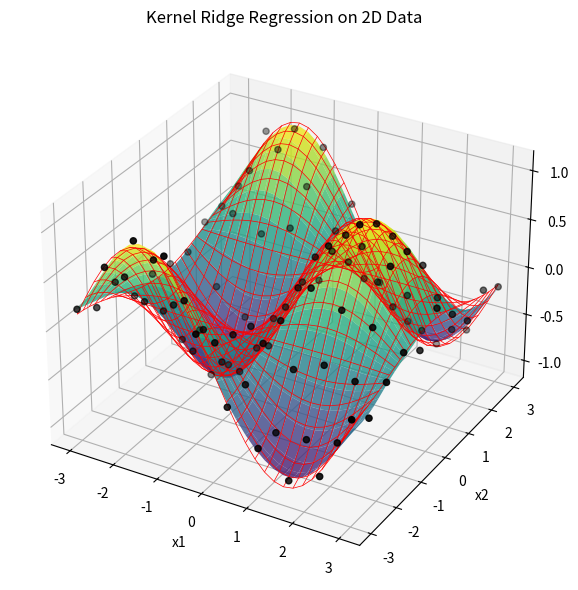

Generate this figure with matplotlib:
import numpy as np
import matplotlib.pyplot as plt
from mpl_toolkits.mplot3d import Axes3D

# ------------------------------
# 1. Generate synthetic 2D data
# ------------------------------
np.random.seed(42)

# Define a function of two variables
def true_function(X):
    """
    X is of shape (n_samples, 2) where X[:,0] = x1, X[:,1] = x2.
    We'll define y = sin(x1) * cos(x2).
    """
    return np.sin(X[:, 0]) * np.cos(X[:, 1])

# Create 2D training inputs on a grid, with a bit of noise in the output
grid_size = 10
x1_vals = np.linspace(-3, 3, grid_size)
x2_vals = np.linspace(-3, 3, grid_size)
X1_train, X2_train = np.meshgrid(x1_vals, x2_vals)
X_train = np.column_stack([X1_train.ravel(), X2_train.ravel()])

# True function values + noise
y_train = true_function(X_train) + 0.1 * np.random.randn(X_train.shape[0])

# ------------------------------
# 2. Define the RBF (Gaussian) kernel
# ------------------------------
def rbf_kernel(X1, X2, gamma=0.5):
    """
    Radial Basis Function (RBF) kernel.
    K[i,j] = exp(-gamma * ||x_i - x_j||^2)
    """
    # Expand dimensions for broadcasting
    X1 = X1[:, np.newaxis, :]  # shape (n1, 1, d)
    X2 = X2[np.newaxis, :, :]  # shape (1, n2, d)
    return np.exp(-gamma * np.sum((X1 - X2)**2, axis=2))

# ------------------------------
# 3. Construct the kernel matrix & solve for alpha
#    alpha = (K + lambda * I)^(-1) * y
# ------------------------------
gamma = 0.5           # RBF kernel width parameter
lambda_reg = 0.1      # Regularization
K = rbf_kernel(X_train, X_train, gamma=gamma)
n = X_train.shape[0]
alpha = np.linalg.inv(K + lambda_reg * np.eye(n)).dot(y_train)

# ------------------------------
# 4. Predict on a 2D grid
#    f(x) = sum_i alpha_i * k(x, x_i)
# ------------------------------
test_grid_size = 30
x1_test_vals = np.linspace(-3, 3, test_grid_size)
x2_test_vals = np.linspace(-3, 3, test_grid_size)
X1_test, X2_test = np.meshgrid(x1_test_vals, x2_test_vals)
X_test = np.column_stack([X1_test.ravel(), X2_test.ravel()])

# Construct test-train kernel matrix
K_test = rbf_kernel(X_test, X_train, gamma=gamma)
y_pred = K_test.dot(alpha)

# ------------------------------
# 5. Visualize results
# ------------------------------
fig = plt.figure(figsize=(10, 6))
ax = fig.add_subplot(111, projection='3d')

# True surface for comparison
y_true = true_function(X_test)
# Reshape for plotting
Y_true_plot = y_true.reshape(test_grid_size, test_grid_size)
Y_pred_plot = y_pred.reshape(test_grid_size, test_grid_size)

# Plot the predicted surface
ax.plot_surface(X1_test, X2_test, Y_pred_plot, cmap='viridis', alpha=0.8, 
                edgecolor='none', label='KRR Predictions')

# Overlay the true surface as wireframe (optional for comparison)
ax.plot_wireframe(X1_test, X2_test, Y_true_plot, color='r', linewidth=0.5,
                  label='True Function')

# Plot training points
# (Note: We set them at their (x, y, z) = (x1, x2, y_train).)
ax.scatter(X_train[:, 0], X_train[:, 1], y_train, color='black', 
           label='Training data')

ax.set_title('Kernel Ridge Regression on 2D Data')
ax.set_xlabel('x1')
ax.set_ylabel('x2')
ax.set_zlabel('y')
plt.tight_layout()
plt.show()